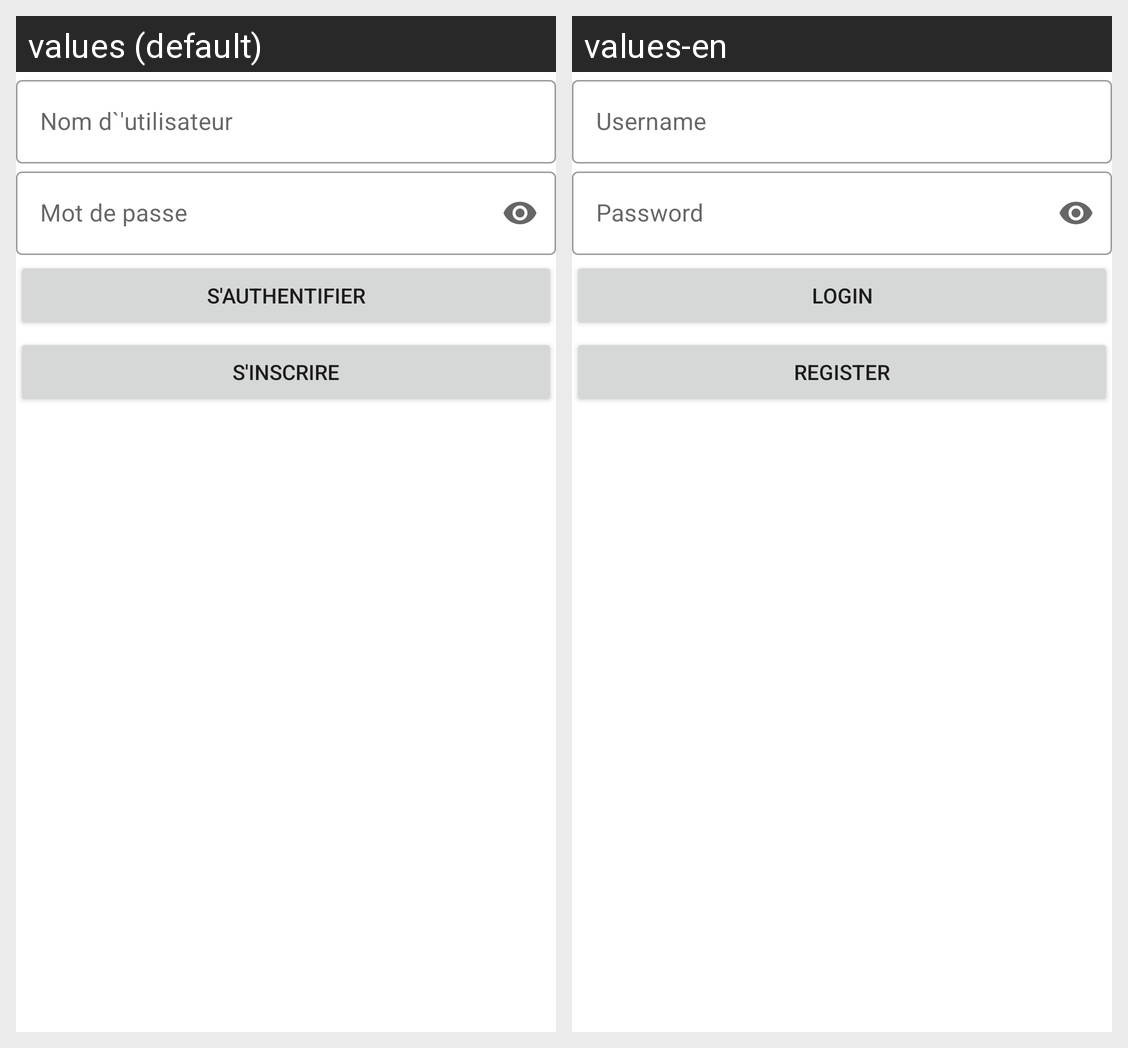

Locale-by-locale string values for the Android screen shown in this grid:
Android screen res/layout/login_fragment.xml rendered under 2 locales, left to right: values (default), values-en. Device: Nexus 5 (rendered at 1080×1920; each locale shown at half size, 540×960, under a caption strip naming it); theme AppTheme.
Strings drawn on this screen, with the default value and each locale's value (text and hints the layout hard-codes, and strings that could not be matched under every locale, appear in the picture but are not listed):

username
  values: Nom d`'utilisateur
  values-en: Username

password
  values: Mot de passe
  values-en: Password

login
  values: S'authentifier
  values-en: Login

register
  values: S'inscrire
  values-en: Register
